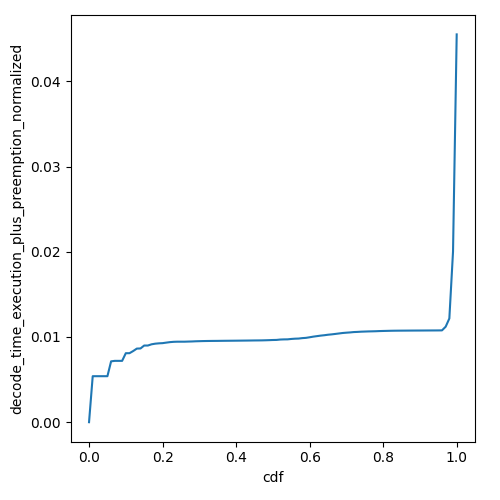

Data behind this chart, as committed beside it:
cdf, decode_time_execution_plus_preemption_no…
0.0, 0.0
0.01, 0.005397
0.02, 0.005397
0.03, 0.005397
0.04, 0.005397
0.05, 0.005397
0.06, 0.007139
0.07, 0.007196
0.08, 0.007196
0.09, 0.007196
0.1, 0.008095
0.11, 0.008095
0.12, 0.008346
0.13, 0.008635
0.14, 0.008652
0.15, 0.008995
0.16, 0.008995
0.17, 0.009138
0.18, 0.009212
0.19, 0.009252
0.2, 0.009275
0.21, 0.009336
0.22, 0.009393
0.23, 0.00943
0.24, 0.009444
0.25, 0.009444
0.26, 0.009445
0.27, 0.00946
0.28, 0.009472
0.29, 0.009493
0.3, 0.009505
0.31, 0.009518
0.32, 0.009526
0.33, 0.009533
0.34, 0.009537
0.35, 0.00954
0.36, 0.009546
0.37, 0.009551
0.38, 0.009555
0.39, 0.009559
0.4, 0.009564
0.41, 0.009569
0.42, 0.009574
0.43, 0.009578
0.44, 0.009584
0.45, 0.009591
0.46, 0.009594
0.47, 0.0096
0.48, 0.009611
0.49, 0.009626
0.5, 0.009643
0.51, 0.009652
0.52, 0.009697
0.53, 0.009714
0.54, 0.00972
0.55, 0.009766
0.56, 0.009797
0.57, 0.009812
0.58, 0.009864
0.59, 0.009895
... 41 more rows
